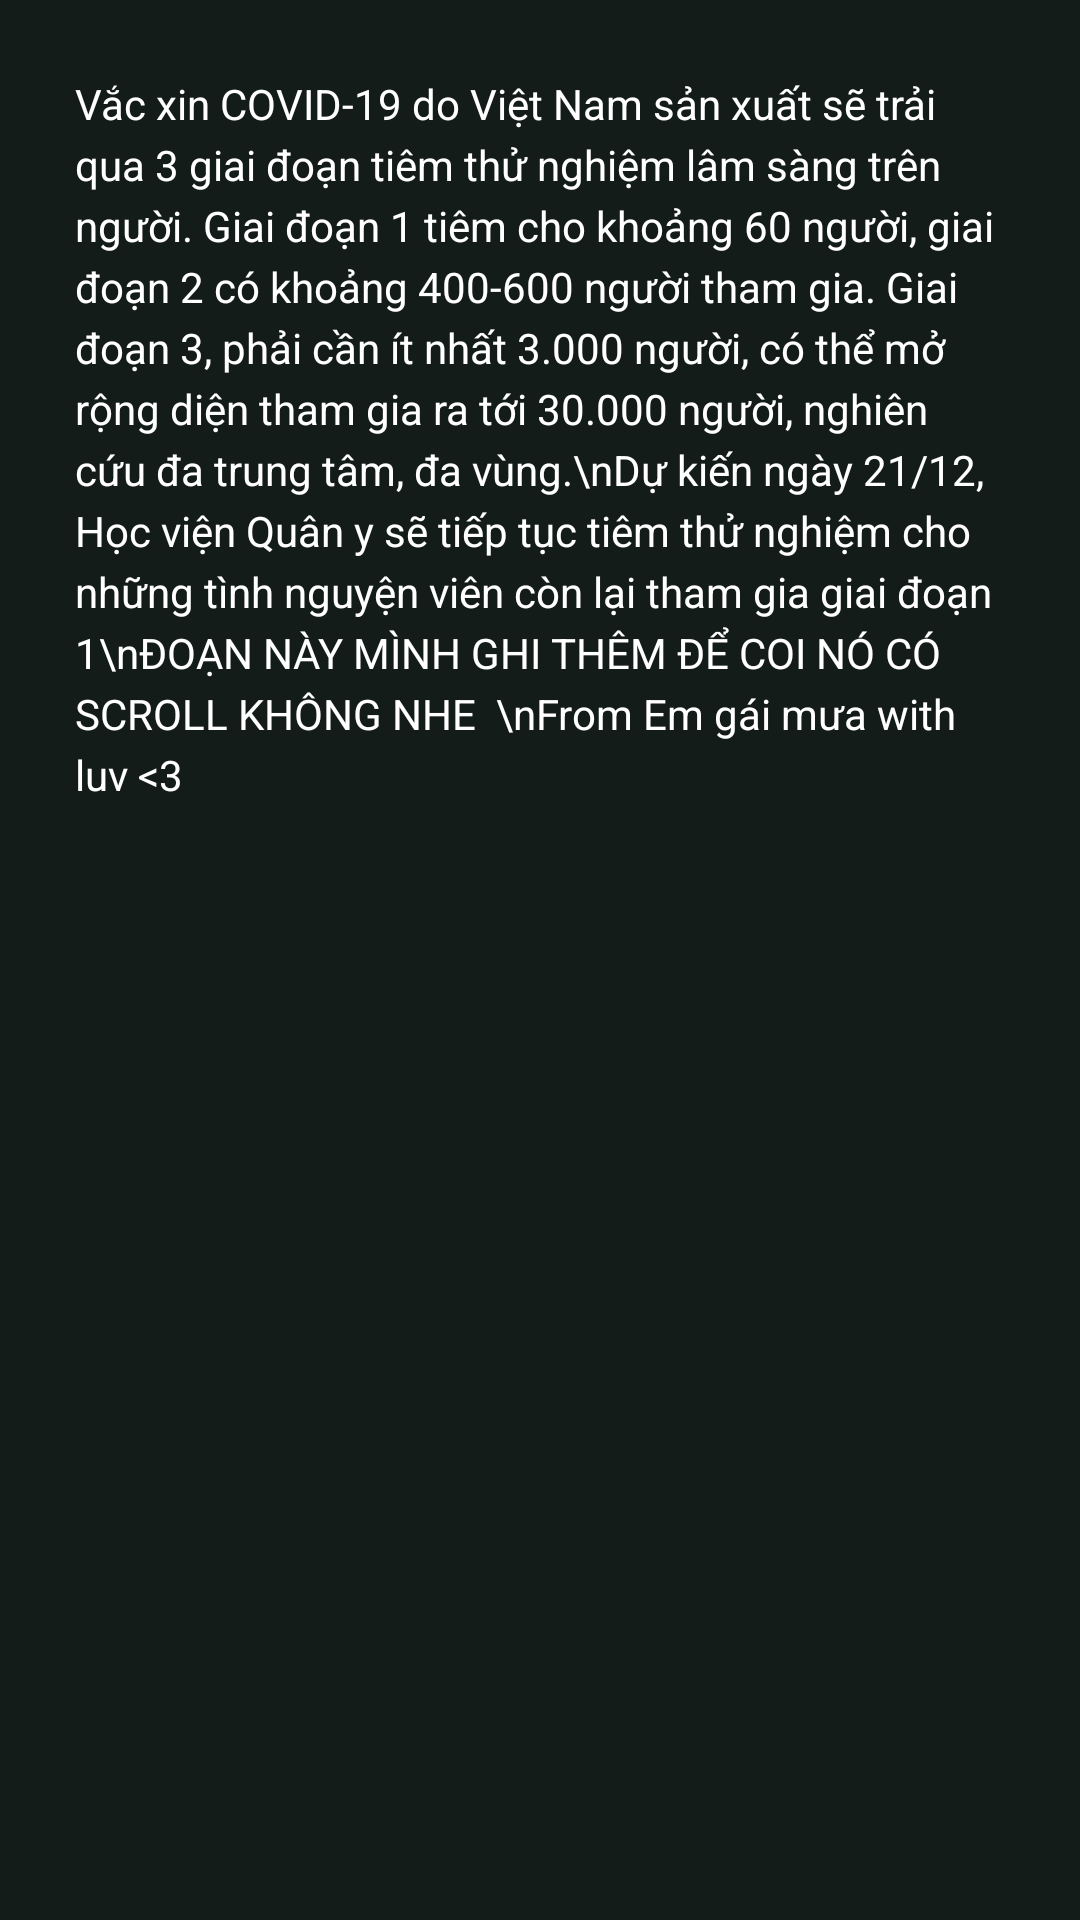

Write the Android layout XML for this screen, with the resource values it uses.
<!-- AndroidManifest.xml: application theme Theme.MyApp -->
<!-- res/layout/fragment_story_detail.xml -->
<?xml version="1.0" encoding="utf-8"?>
<ScrollView xmlns:android="http://schemas.android.com/apk/res/android"
    android:orientation="vertical" android:layout_width="match_parent"
    android:layout_height="wrap_content">
    <LinearLayout
        android:layout_width="match_parent"
        android:layout_height="wrap_content">
        <TextView
            android:id="@+id/txtStoryEvent_Detail"
            android:layout_width="match_parent"
            android:layout_height="match_parent"
            android:text=
                "Vắc xin COVID-19 do Việt Nam sản xuất sẽ trải qua 3 giai đoạn tiêm thử nghiệm lâm sàng trên người.
Giai đoạn 1 tiêm cho khoảng 60 người, giai đoạn 2 có khoảng 400-600 người tham gia. Giai đoạn 3, phải cần ít nhất 3.000 người, có thể mở rộng diện tham gia ra tới 30.000 người, nghiên cứu đa trung tâm, đa vùng.\nDự kiến ngày 21/12, Học viện Quân y sẽ tiếp tục tiêm thử nghiệm cho những tình nguyện viên còn lại tham gia giai đoạn 1\nĐOẠN NÀY MÌNH GHI THÊM ĐỂ COI NÓ CÓ SCROLL KHÔNG NHE

\nFrom Em gái mưa with luv &lt;3"
            android:textSize="14sp"
            android:textColor="@android:color/white"
            android:lineSpacingExtra="4sp"
            android:layout_margin="25dp"/>
    </LinearLayout>

</ScrollView>
<!-- resources referenced by this layout -->
<resources>
  <style name="Theme.MyApp" parent="Theme.MaterialComponents.DayNight.NoActionBar">
          
          <item name="colorPrimary">@color/colorPrimary</item>
          <item name="colorPrimaryVariant">@color/colorPrimaryDark</item>
          <item name="colorPrimaryDark">@color/colorPrimaryDark</item>
          <item name="colorAccent">@color/colorAccent</item>
          <item name="colorSurface">@color/white</item>
          <item name="colorOnSurface">@color/colorSecondary</item>
          <item name="colorSecondary">@color/colorSecondary</item>
          <item name="android:colorBackground">@color/colorBackground</item>
          <item name="colorOnBackground">@color/white</item>
  
          <item name="android:editTextColor">@color/colorPrimary</item>
          <item name="android:textColorPrimary">@color/white</item>
          <item name="android:textColorSecondary">@color/white</item>
          <item name="android:textColorTertiary">@color/white</item>
          <item name="android:textColorPrimaryInverse">@color/white</item>
          <item name="android:textColorSecondaryInverse">@color/white</item>
          <item name="android:textColorTertiaryInverse">@color/white</item>
      </style>
  <color name="colorPrimary">#1EB980</color>
  <color name="colorPrimaryDark">#055659</color>
  <color name="colorAccent">#D2FBDB</color>
  <color name="white">#ffffff</color>
  <color name="colorSecondary">#045D56</color>
  <color name="colorBackground">#131C19</color>
</resources>
